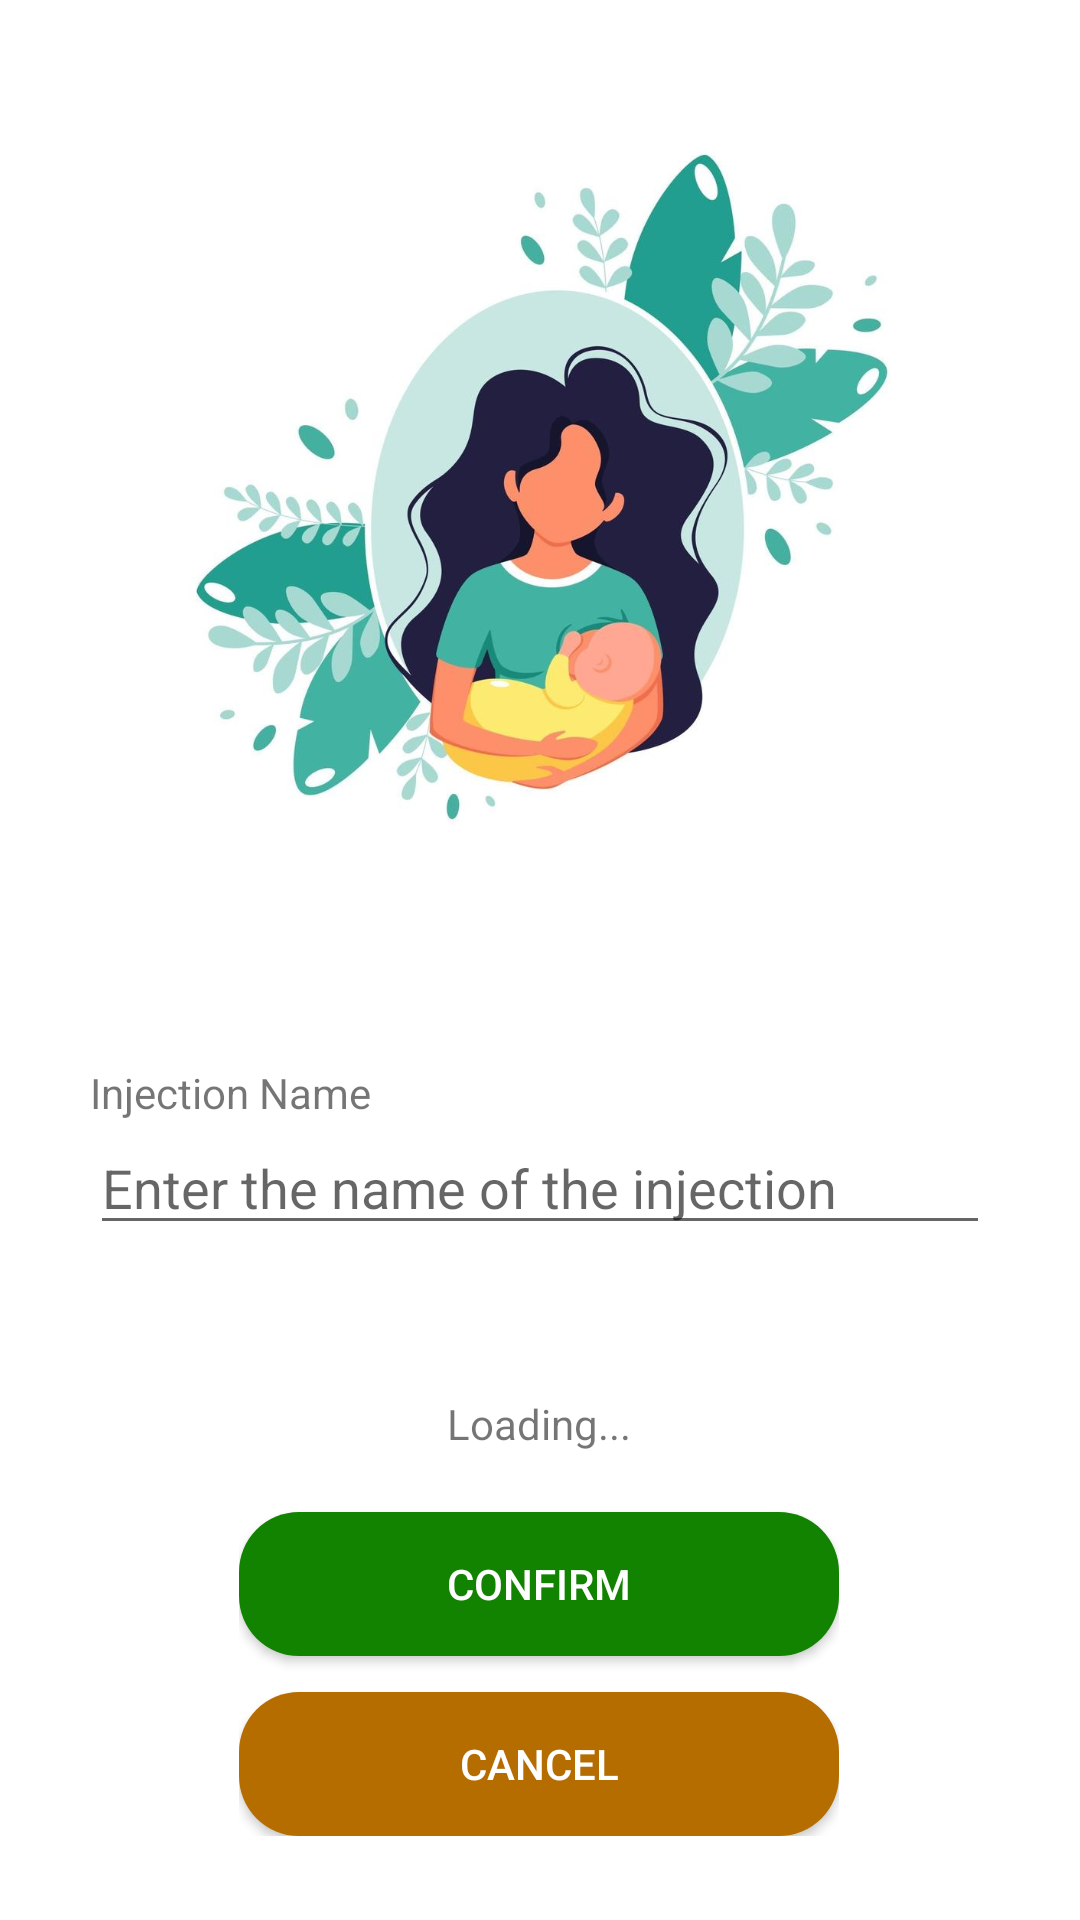

Reconstruct the res/layout file that produces this screen, plus the resources it refers to.
<!-- AndroidManifest.xml: application theme Theme.Midwivesapp -->
<!-- res/layout/activity_add_baby_course.xml -->
<?xml version="1.0" encoding="utf-8"?>
<androidx.constraintlayout.widget.ConstraintLayout xmlns:android="http://schemas.android.com/apk/res/android"
    xmlns:app="http://schemas.android.com/apk/res-auto"
    xmlns:tools="http://schemas.android.com/tools"
    android:layout_width="match_parent"
    android:layout_height="match_parent"
    tools:context=".AddBabyCourse">


    <ImageView
        android:id="@+id/imageView11"
        android:layout_width="350dp"
        android:layout_height="250dp"
        app:layout_constraintBottom_toTopOf="@+id/linearLayout6"
        app:layout_constraintEnd_toEndOf="parent"
        app:layout_constraintStart_toStartOf="parent"
        app:layout_constraintTop_toTopOf="parent"
        android:src="@drawable/addbaby" />

    <LinearLayout
        android:id="@+id/linearLayout6"
        android:layout_width="match_parent"
        android:layout_height="wrap_content"
        android:orientation="vertical"
        android:padding="30dp"
        app:layout_constraintBottom_toTopOf="@+id/linearLayout5">

        <LinearLayout
            android:layout_width="match_parent"
            android:layout_height="match_parent"
            android:orientation="vertical">

            <TextView
                android:id="@+id/textView37"
                android:layout_width="match_parent"
                android:layout_height="wrap_content"
                android:text="Injection Name" />

            <LinearLayout
                android:layout_width="match_parent"
                android:layout_height="match_parent"
                android:orientation="horizontal">

                <EditText
                    android:id="@+id/course"
                    android:layout_width="match_parent"
                    android:layout_height="wrap_content"
                    android:layout_weight="1"
                    android:ems="10"
                    android:hint="Enter the name of the injection"
                    android:inputType="textPersonName"
                    android:text=""
                    tools:ignore="TouchTargetSizeCheck" />

            </LinearLayout>

        </LinearLayout>

    </LinearLayout>

    <LinearLayout
        android:id="@+id/linearLayout5"
        android:layout_width="wrap_content"
        android:layout_height="wrap_content"
        android:layout_marginBottom="28dp"
        android:gravity="center"
        android:orientation="vertical"
        app:layout_constraintBottom_toBottomOf="parent"
        app:layout_constraintEnd_toEndOf="parent"
        app:layout_constraintHorizontal_bias="0.497"
        app:layout_constraintStart_toStartOf="parent">

        <TextView
            android:id="@+id/statusText"
            android:layout_width="wrap_content"
            android:layout_height="wrap_content"
            android:layout_margin="20dp"
            android:text="Loading..." />

        <androidx.appcompat.widget.AppCompatButton
            android:id="@+id/btnConfirm"
            android:layout_width="200dp"
            android:layout_height="wrap_content"
            android:background="@drawable/addbutton"
            android:text="Confirm"
            android:textColor="@color/white" />

        <androidx.appcompat.widget.AppCompatButton
            android:id="@+id/btnBack"
            android:layout_width="200dp"
            android:layout_height="wrap_content"
            android:layout_marginTop="12dp"
            android:background="@drawable/editbutton"
            android:text="Cancel"
            android:textColor="@color/white" />
    </LinearLayout>


</androidx.constraintlayout.widget.ConstraintLayout>
<!-- resources referenced by this layout -->
<resources>
  <color name="white">#FFFFFFFF</color>
  <!-- drawable addbaby: jpg bitmap (drawable, 47862 bytes) -->
  <!-- drawable addbutton (drawable) -->
  <?xml version="1.0" encoding="utf-8"?>
  <shape xmlns:android="http://schemas.android.com/apk/res/android">
      <solid android:color="@color/addMotherBackground"/>
      <corners android:radius="20dp"/>
  </shape>
  <!-- drawable editbutton (drawable) -->
  <?xml version="1.0" encoding="utf-8"?>
  <shape xmlns:android="http://schemas.android.com/apk/res/android">
      <solid android:color="@color/editButton"/>
      <corners android:radius="20dp"/>
  </shape>
  <style name="Theme.Midwivesapp" parent="Theme.MaterialComponents.DayNight.NoActionBar">
          
          <item name="colorPrimary">@color/black</item>
          <item name="colorPrimaryVariant">@color/black</item>
          <item name="colorOnPrimary">@color/white</item>
          
          <item name="colorSecondary">@color/teal_200</item>
          <item name="colorSecondaryVariant">@color/teal_700</item>
          <item name="colorOnSecondary">@color/black</item>
          
          <item name="android:statusBarColor" tools:targetApi="l">?attr/colorPrimaryVariant</item>
          
      </style>
  <color name="addMotherBackground">#128300</color>
  <color name="editButton">#B66D00</color>
  <color name="black">#FF000000</color>
  <color name="teal_200">#FF03DAC5</color>
  <color name="teal_700">#FF018786</color>
</resources>
